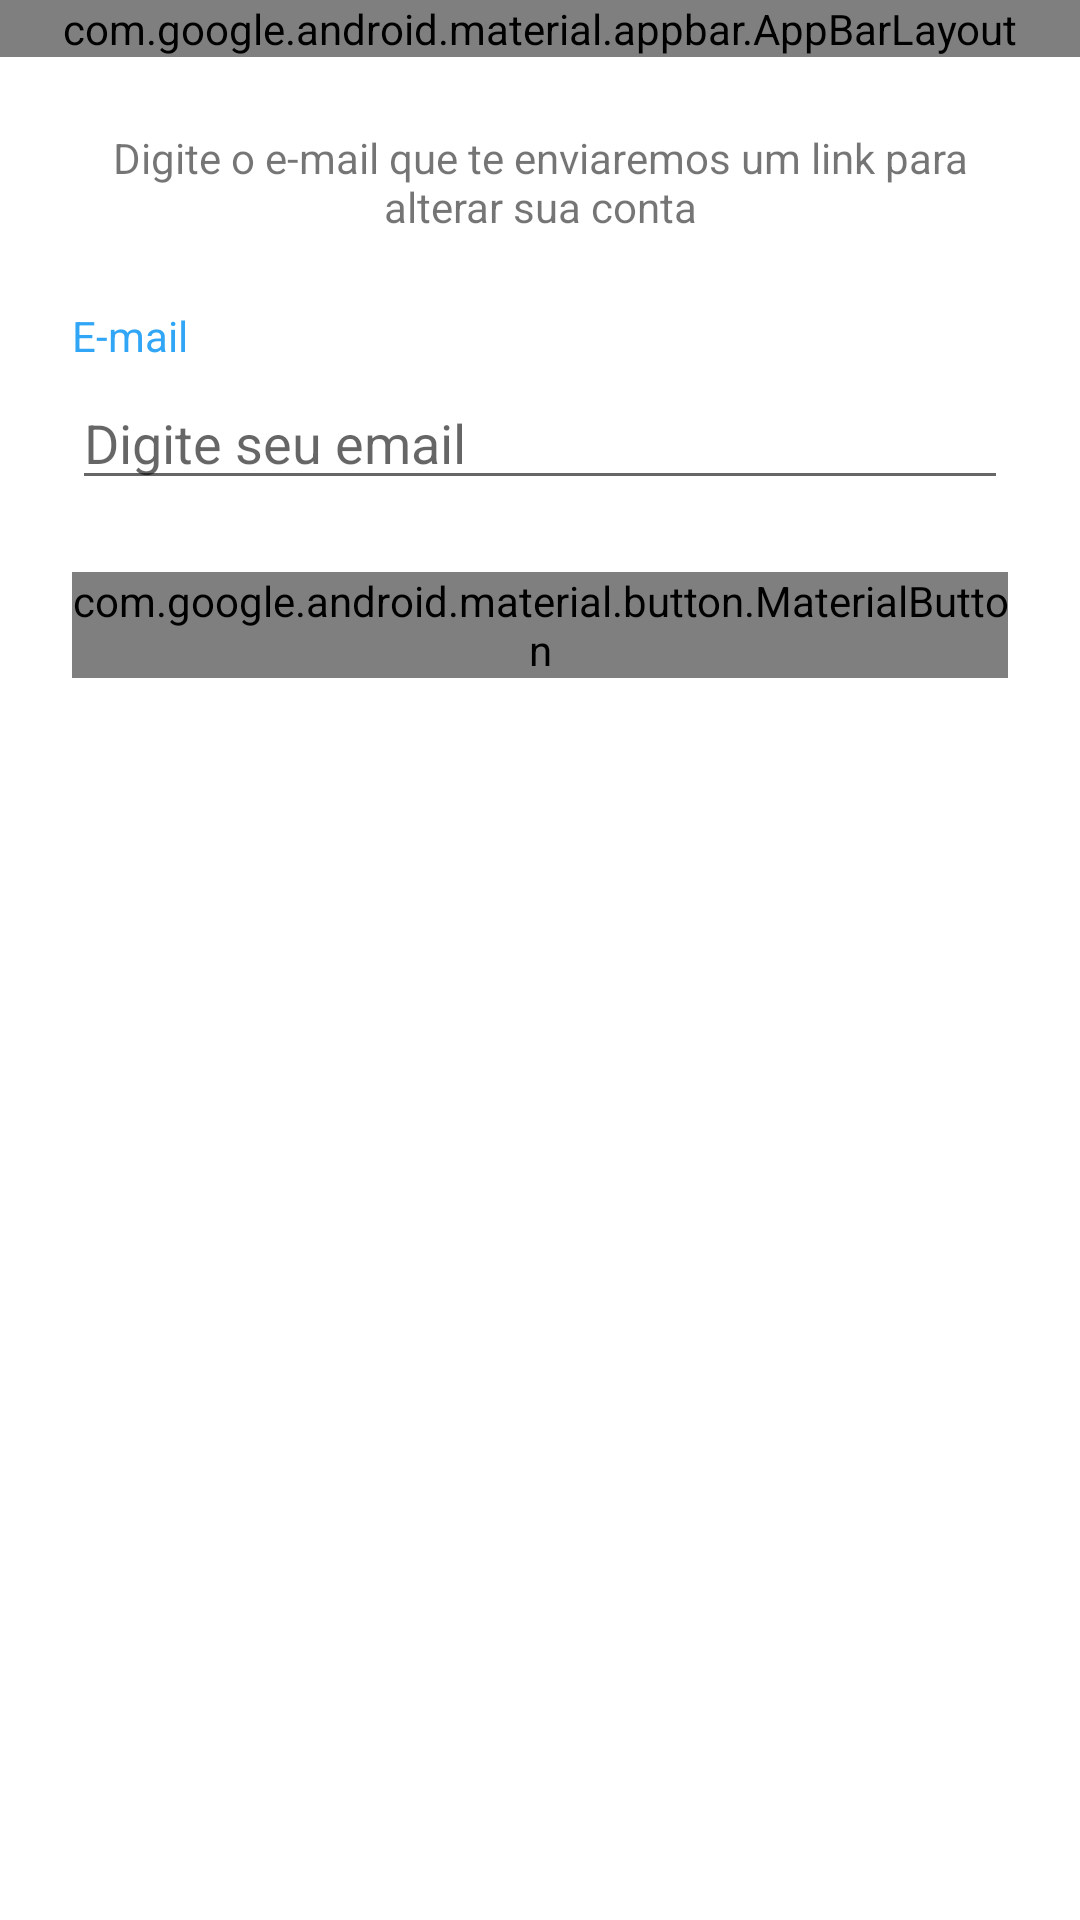

Layout XML and referenced resources for this Android screen:
<!-- AndroidManifest.xml: application theme Theme.BancoDigital -->
<!-- res/layout/fragment_recover.xml -->
<?xml version="1.0" encoding="utf-8"?>
<ScrollView xmlns:android="http://schemas.android.com/apk/res/android"
    xmlns:app="http://schemas.android.com/apk/res-auto"
    xmlns:tools="http://schemas.android.com/tools"
    android:layout_width="match_parent"
    android:layout_height="match_parent"
    android:background="@color/white"
    android:fillViewport="true"
    tools:context=".presenter.auth.recover.RecoverFragment">

    <androidx.constraintlayout.widget.ConstraintLayout
        android:layout_width="match_parent"
        android:layout_height="wrap_content">

        <com.google.android.material.appbar.AppBarLayout
            android:id="@+id/appBarLayout"
            android:layout_width="match_parent"
            android:layout_height="wrap_content"
            android:background="@color/white"
            app:layout_constraintEnd_toEndOf="parent"
            app:layout_constraintStart_toStartOf="parent"
            app:layout_constraintTop_toTopOf="parent">

            <androidx.appcompat.widget.Toolbar
                android:id="@+id/toolbar"
                android:layout_width="match_parent"
                android:layout_height="wrap_content">

                <TextView
                    android:layout_width="wrap_content"
                    android:layout_height="wrap_content"
                    android:layout_gravity="center"
                    android:text="@string/recuperar_conta"
                    android:textColor="@color/color_default" />
            </androidx.appcompat.widget.Toolbar>
        </com.google.android.material.appbar.AppBarLayout>

        <TextView
            android:id="@+id/textView"
            android:layout_width="match_parent"
            android:layout_height="wrap_content"
            android:layout_margin="24dp"
            android:text="@string/title_recover"
            android:textAlignment="center"
            app:layout_constraintEnd_toEndOf="parent"
            app:layout_constraintStart_toStartOf="parent"
            app:layout_constraintTop_toBottomOf="@+id/appBarLayout" />

        <TextView
            android:id="@+id/textView2"
            android:layout_width="match_parent"
            android:layout_height="wrap_content"
            android:layout_marginHorizontal="24dp"
            android:layout_marginTop="24dp"
            android:text="@string/e_mail"
            android:textColor="@color/color_default"
            app:layout_constraintEnd_toEndOf="parent"
            app:layout_constraintHorizontal_bias="0.5"
            app:layout_constraintStart_toStartOf="parent"
            app:layout_constraintTop_toBottomOf="@+id/textView" />


        <EditText
            android:id="@+id/editEmail"
            style="@style/Theme.EditText"
            android:layout_width="match_parent"
            android:layout_height="wrap_content"
            android:layout_marginHorizontal="24dp"
            android:layout_marginTop="4dp"
            android:drawableStart="@drawable/ic_email"
            android:drawablePadding="8dp"
            android:hint="@string/enter_your_email"
            app:layout_constraintEnd_toEndOf="parent"
            app:layout_constraintHorizontal_bias="0.5"
            app:layout_constraintStart_toStartOf="parent"
            app:layout_constraintTop_toBottomOf="@+id/textView2" />

        <com.google.android.material.button.MaterialButton
            android:id="@+id/btn_send_email"
            android:layout_width="match_parent"
            android:layout_height="wrap_content"
            android:layout_marginHorizontal="24dp"
            android:layout_marginTop="24dp"
            android:background="@drawable/bg_btn"
            android:text="@string/send_email"
            android:textColor="@color/white"
            app:backgroundTint="@null"
            app:layout_constraintEnd_toEndOf="parent"
            app:layout_constraintHorizontal_bias="0.5"
            app:layout_constraintStart_toStartOf="parent"
            app:layout_constraintTop_toBottomOf="@+id/editEmail" />

        <ProgressBar
            android:id="@+id/progressBar2"
            android:layout_width="wrap_content"
            android:layout_height="wrap_content"
            android:layout_marginTop="16dp"
            android:indeterminateTint="@color/color_default"
            android:visibility="invisible"
            app:layout_constraintEnd_toEndOf="parent"
            app:layout_constraintHorizontal_bias="0.498"
            app:layout_constraintStart_toStartOf="parent"
            app:layout_constraintTop_toBottomOf="@+id/btn_send_email"
            tools:visibility="visible" />

    </androidx.constraintlayout.widget.ConstraintLayout>

</ScrollView>
<!-- resources referenced by this layout -->
<resources>
  <color name="color_default">#31A6F6</color>
  <color name="white">#FFFFFFFF</color>
  <!-- drawable bg_btn (drawable) -->
  <?xml version="1.0" encoding="utf-8"?>
  <shape xmlns:android="http://schemas.android.com/apk/res/android">
      <solid android:color="@color/color_default"/>
      <stroke android:width="1dp" android:color="@color/color_default"/>
      <corners android:radius="100dp"/>
  </shape>
  <string name="e_mail">E-mail</string>
  <string name="enter_your_email">Digite seu email</string>
  <string name="recuperar_conta">Recuperar conta</string>
  <string name="send_email">Enviar email</string>
  <string name="title_recover">Digite o e-mail que te enviaremos um link para alterar sua conta</string>
  <style name="Theme.BancoDigital" parent="android:Theme.Material.Light.NoActionBar">
          <item name="android:windowBackground">@color/color_default</item>
      </style>
</resources>
